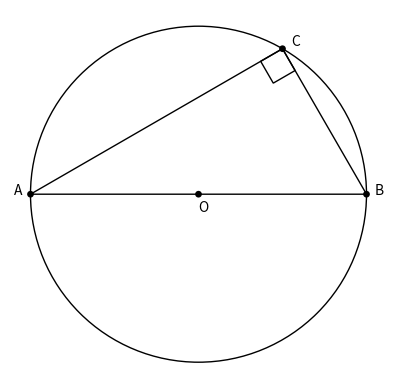

The matplotlib source for this figure:
import numpy as np
from matplotlib import pyplot as plt
from matplotlib.patches import Circle, Polygon, Rectangle

fig = plt.figure()
ax = plt.axes()
ax.plot()
ax.set_axis_off()
ax.set_aspect('equal')

ps = 0.02
phi_C_deg = 60
phi_D_deg = 130

phi_C = phi_C_deg / 180 * np.pi
phi_D = phi_D_deg / 180 * np.pi

A, B, C, D, orig = [
    np.array((-1, 0)),
    np.array((1, 0)),
    np.array((np.cos(phi_C), np.sin(phi_C))),
    np.array((np.cos(phi_D), np.sin(phi_D))),
    np.array((0, 0))
]

right, left = np.array((1, 0)), np.array((-1, 0))
down, up = np.array((0, -1)), np.array((0, 1))

ax.add_patch(Circle(orig, 1, fill=False))
ax.add_patch(Polygon([A, B, C], fill=False))

for point in A, B, C, orig:
    ax.add_patch(Circle(point, radius=ps, facecolor='k'))

BC = B - C
rot_angle = -90 + 180 / np.pi * np.arctan(BC[1] / BC[0])

ax.add_patch(Rectangle(C, 0.15, 0.15, fill=False, angle=rot_angle))

ax.annotate('A', A, xytext=A+0.1*left)
ax.annotate('B', B, xytext=B+0.05*right)
ax.annotate('C', C, xytext=C+0.05*right+0.02*up)
ax.annotate('O', orig, xytext=orig+0.1*down)

plt.show()

